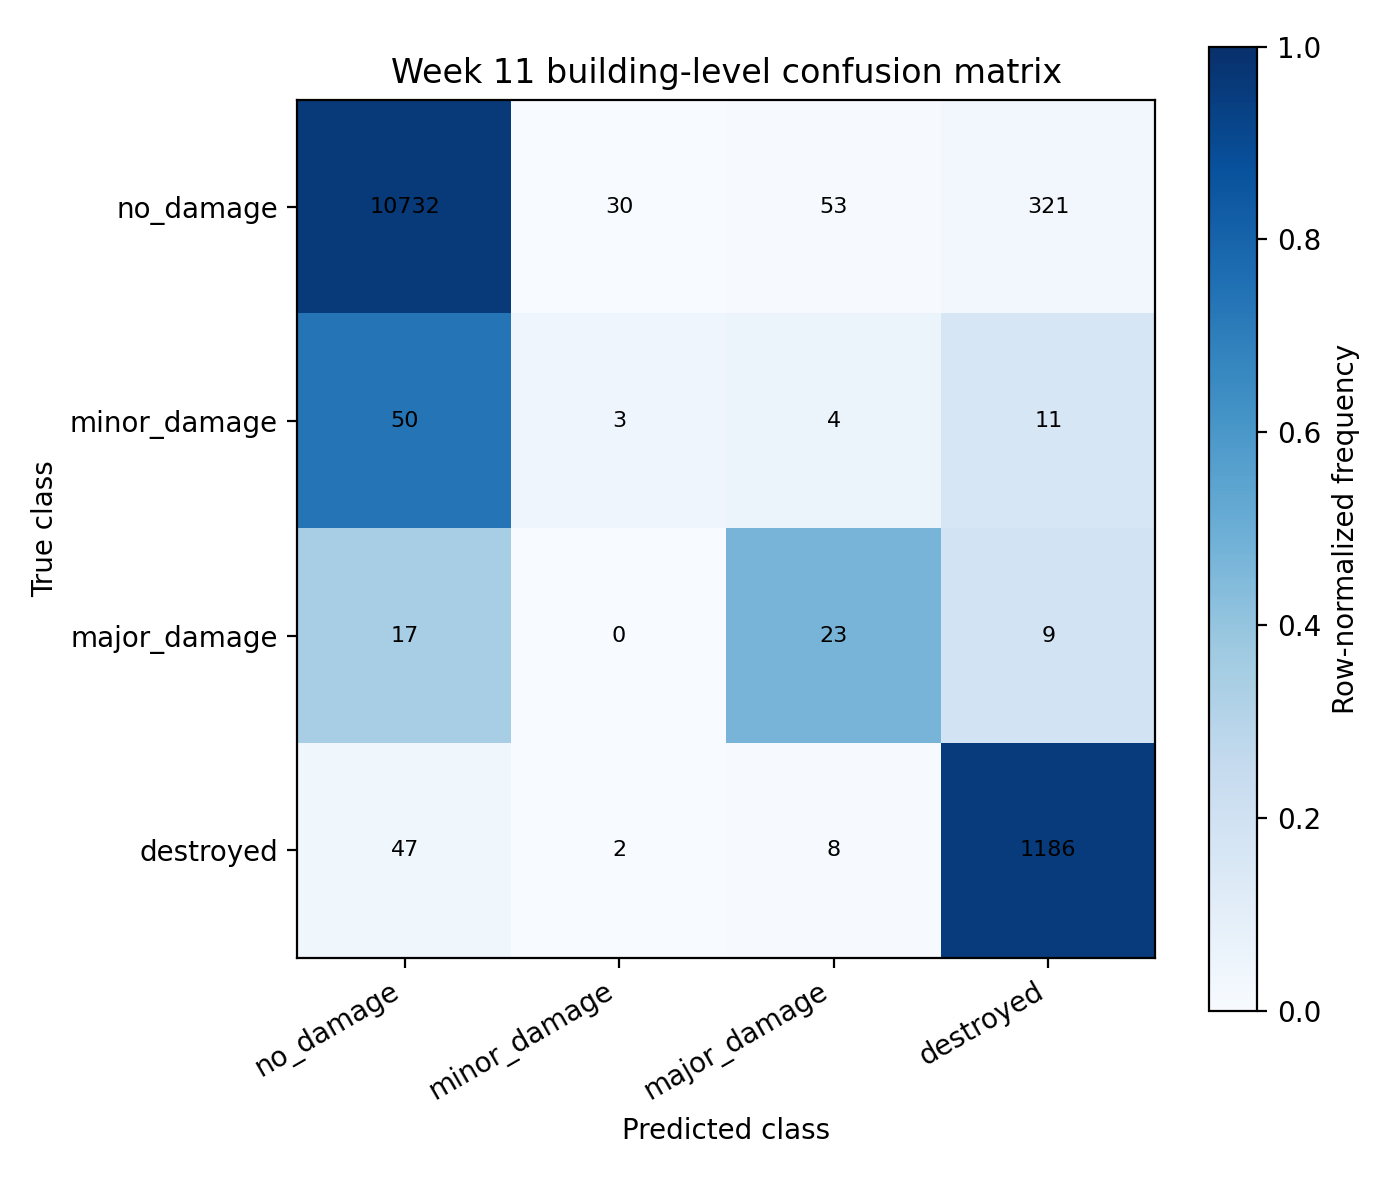

Source data for this figure (header and first rows):
actual/predicted, no_damage, minor_damage, major_damage, destroyed
no_damage, 10732, 30, 53, 321
minor_damage, 50, 3, 4, 11
major_damage, 17, 0, 23, 9
destroyed, 47, 2, 8, 1186
